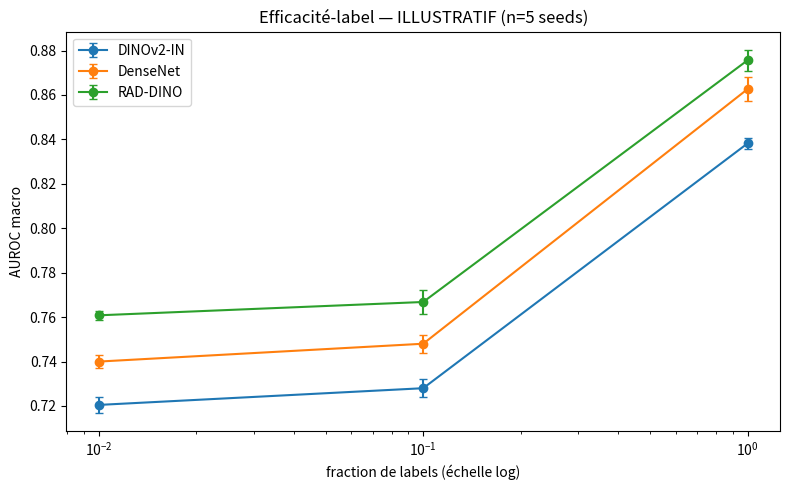

Write the Python code that produced this figure.
import numpy as np

FRACTIONS = [0.01, 0.10, 1.00]
SEEDS = [0, 1, 2, 3, 4]


def subsample_indices(n: int, fraction: float, seed: int) -> np.ndarray:
    rng = np.random.default_rng(seed)
    k = max(1, int(round(n * fraction)))
    return rng.choice(n, size=k, replace=False)


print({f"{int(f*100)}%": len(subsample_indices(10_000, f, 0)) for f in FRACTIONS})

import matplotlib.pyplot as plt
import pandas as pd

# Données illustratives — REMPLACER par le CSV réel à M5.
rows = []
rng = np.random.default_rng(0)
for backbone, ceiling in [("RAD-DINO", 0.88), ("DINOv2-IN", 0.84), ("DenseNet", 0.86)]:
    for f in FRACTIONS:
        base = ceiling - 0.12 * (1 - f) ** 0.5
        for s in SEEDS:
            rows.append({"backbone": backbone, "fraction": f, "auroc": base + rng.normal(0, 0.005)})
demo = pd.DataFrame(rows)

agg = demo.groupby(["backbone", "fraction"])["auroc"].agg(["mean", "std"]).reset_index()
plt.figure(figsize=(8, 5))
for backbone, g in agg.groupby("backbone"):
    plt.errorbar(g["fraction"], g["mean"], yerr=g["std"], marker="o", capsize=3, label=backbone)
plt.xscale("log")
plt.xlabel("fraction de labels (échelle log)")
plt.ylabel("AUROC macro")
plt.title("Efficacité-label — ILLUSTRATIF (n=5 seeds)")
plt.legend()
plt.tight_layout()
plt.show()
